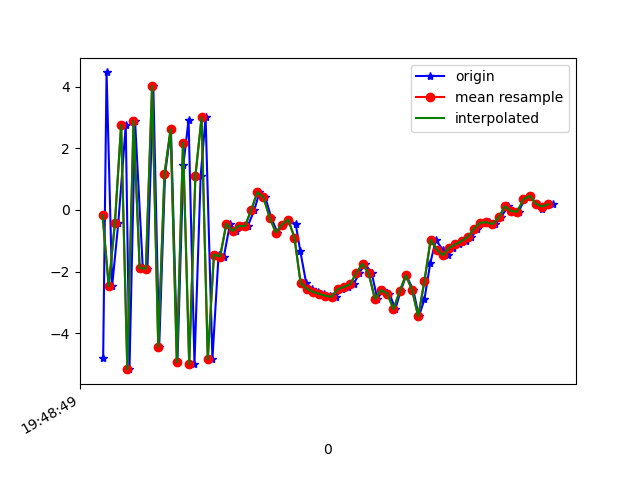

The table this chart was drawn from, first rows:
1617738529222, 434165850071929, -4.7928762, -0.4420116, -0.022899628
1617738529233, 434165869302699, 4.458, 0.8814, -3.063
1617738529251, 434165888533469, -2.471, -0.2969, 6.601
1617738529271, 434165907764239, -0.4115, 0.07172, -7.582
1617738529295, 434165926995009, 2.748, 0.845, 7.71
1617738529307, 434165946225779, -5.161, -0.1922, -3.463
1617738529325, 434165965456549, 2.888, 1.098, -0.9373
1617738529350, 434165984687319, -1.881, -0.3723, 6.656
1617738529365, 434166003918089, -1.903, 0.2905, -7.548
1617738529384, 434166023148859, 4.013, 1.062, 5.141
1617738529403, 434166042379629, -4.437, -0.2173, 2.658
1617738529422, 434166061610399, 1.163, 0.8167, -6.542
1617738529441, 434166080841169, 2.615, 1.136, 7.562
1617738529462, 434166100071939, -4.929, -0.3053, -0.08298
1617738529481, 434166119302709, 1.446, 0.5496, -5.575
1617738529498, 434166138533479, 2.921, 0.7916, 7.97
1617738529517, 434166157764249, -4.991, -0.4361, -0.3293
1617738529537, 434166176995019, 1.102, 0.5909, -5.859
1617738529553, 434166196225789, 3.001, 0.9234, 8.266
1617738529575, 434166215456559, -4.835, -0.2953, 0.4912
1617738529595, 434166234687329, -1.445, 0.6619, 4.061
1617738529612, 434166253918099, -1.51, 0.8656, -1.005
1617738529632, 434166273148869, -0.4442, 0.9115, 0.008005
1617738529650, 434166292379639, -0.6801, 0.8101, -0.4968
1617738529671, 434166311610409, -0.5185, 1.162, -0.8594
1617738529689, 434166330841179, -0.5271, 1.662, -0.7815
1617738529710, 434166350071949, -0.01716, 2.415, -2.283
1617738529727, 434166369302719, 0.5736, 1.728, -4.408
1617738529746, 434166388533489, 0.4098, 1.441, -5.522
1617738529765, 434166407764259, -0.2474, 0.9246, -5.421
1617738529785, 434166426995029, -0.7315, 1.528, -5.585
1617738529803, 434166446225799, -0.4719, 2.585, -5.937
1617738529820, 434166465456569, -0.3113, 3.271, -6.148
1617738529844, 434166484687339, -0.4499, 3.244, -7.005
1617738529859, 434166503918109, -1.336, 1.708, -4.439
1617738529878, 434166523148879, -2.37, -0.6673, -0.3229
1617738529896, 434166542379649, -2.553, -2.078, 2.221
1617738529916, 434166561610419, -2.657, -2.292, 4.368
1617738529936, 434166580841189, -2.723, -3.022, 7.77
1617738529955, 434166600071959, -2.786, -1.719, 8.363
1617738529974, 434166619302729, -2.811, 0.2457, 8.234
1617738529993, 434166638533499, -2.574, 0.2281, 9.628
1617738530014, 434166657764269, -2.492, 0.03256, 9.725
1617738530031, 434166676995039, -2.41, 0.7228, 8.262
1617738530050, 434166696225809, -2.042, 1.055, 6.836
1617738530068, 434166715456579, -1.742, 0.6741, 6.225
1617738530090, 434166734687349, -2.059, 0.1863, 5.949
1617738530108, 434166753918119, -2.886, 0.5631, 4.593
1617738530126, 434166773148889, -2.6, 0.1265, 3.27
1617738530147, 434166792379659, -2.708, -0.6871, 3.107
1617738530166, 434166811610429, -3.216, -1.242, 2.247
1617738530183, 434166830841199, -2.639, -1.744, 0.4203
1617738530201, 434166850071969, -2.118, -2.294, 0.8478
1617738530224, 434166869302739, -2.588, -0.6835, -0.448
1617738530242, 434166888533509, -3.453, -0.2328, -2.583
1617738530260, 434166907764279, -2.902, -1.149, -3.815
1617738530279, 434166926995049, -1.725, -2.179, -3.841
1617738530297, 434166946354567, -0.9701, -2.363, -3.608
1617738530319, 434166965585337, -1.284, -1.112, -4.422
1617738530336, 434166984816107, -1.471, 0.003665, -5.409
1617738530354, 434167004046877, -1.226, 0.5621, -5.575
... 17 more rows
